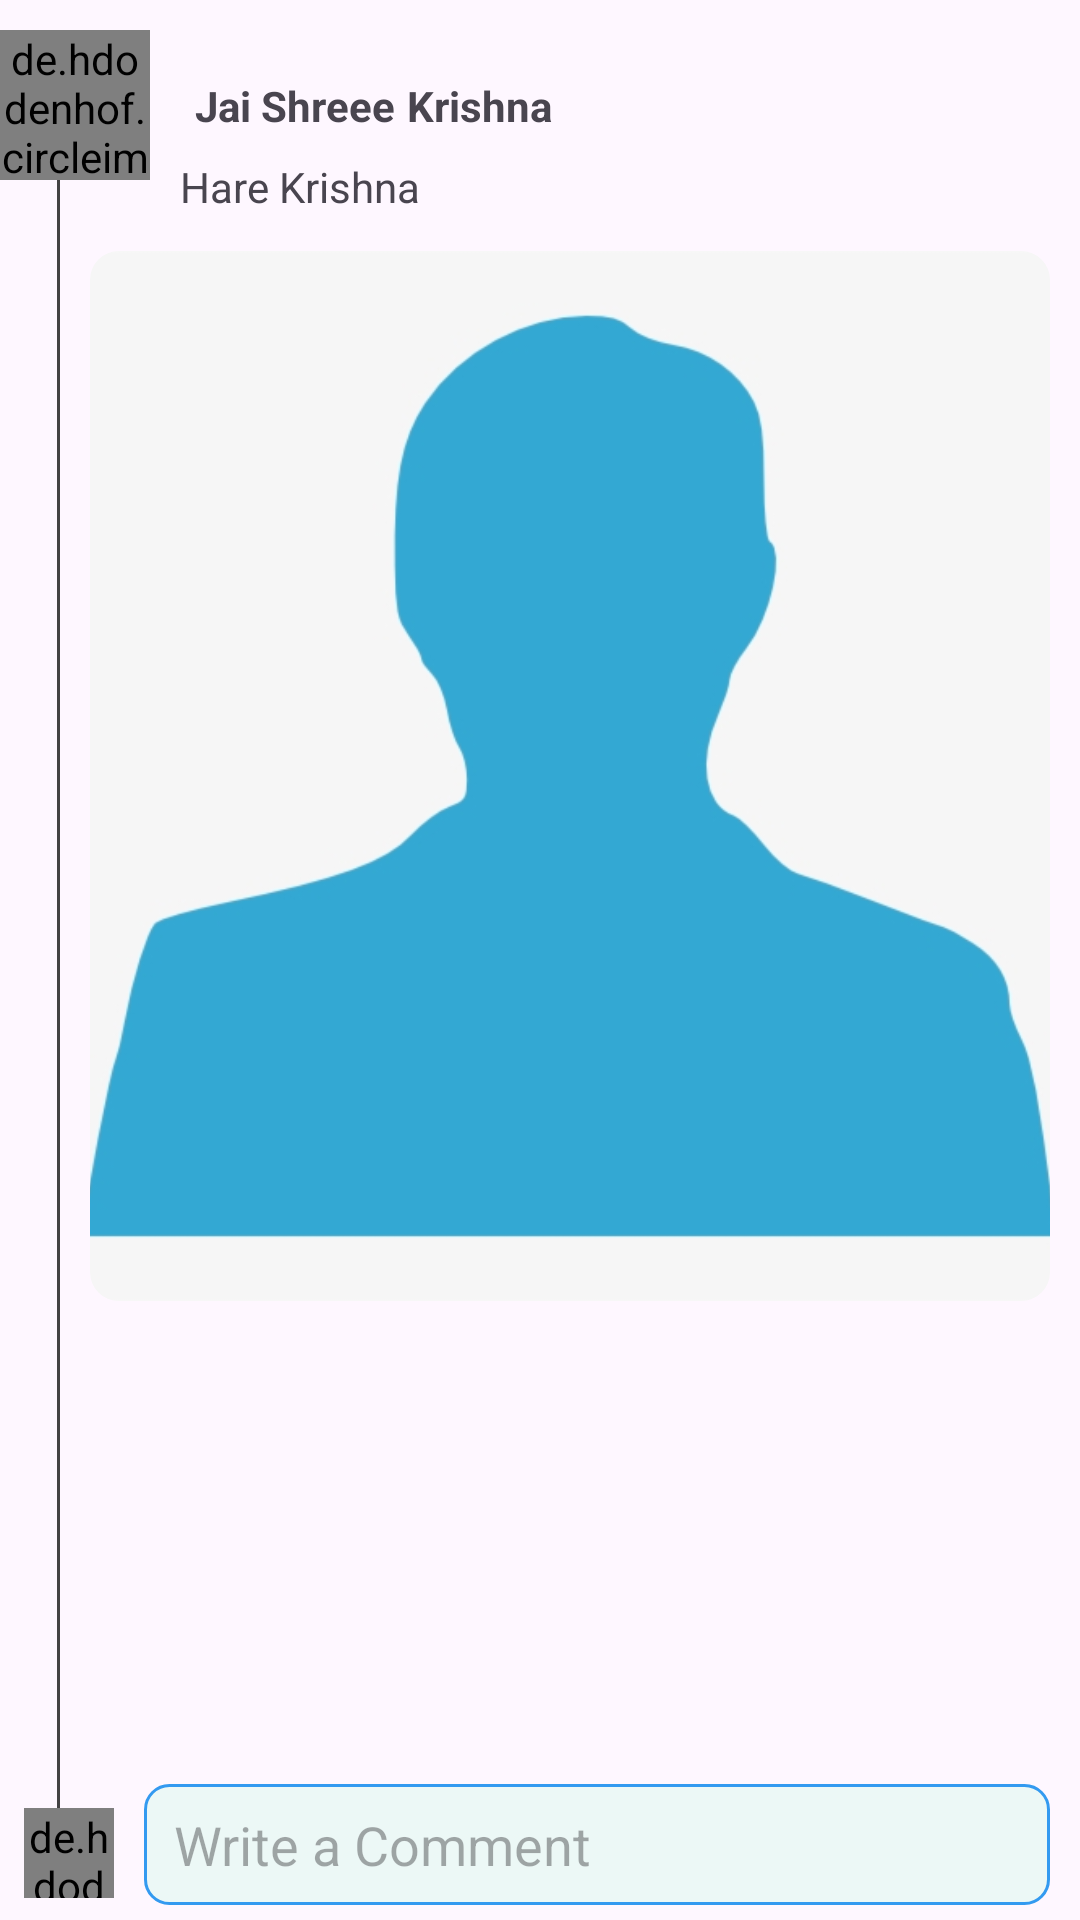

Android layout source for this screen:
<!-- AndroidManifest.xml: application theme Base.Theme.Stitch -->
<!-- res/layout/activity_comment.xml -->
<?xml version="1.0" encoding="utf-8"?>
<androidx.constraintlayout.widget.ConstraintLayout xmlns:android="http://schemas.android.com/apk/res/android"
    xmlns:app="http://schemas.android.com/apk/res-auto"
    xmlns:tools="http://schemas.android.com/tools"
    android:layout_width="match_parent"
    android:layout_height="match_parent"
    tools:context=".ActivityClass.CommentActivity">

                <de.hdodenhof.circleimageview.CircleImageView
                    android:id="@+id/profile_image"
                    android:layout_width="50dp"
                    android:layout_height="50dp"
                    android:layout_marginTop="10dp"
                    android:src="@drawable/kriana"
                    app:layout_constraintStart_toStartOf="parent"
                    app:layout_constraintTop_toTopOf="parent" />

                <TextView
                    android:id="@+id/userName"
                    android:layout_width="wrap_content"
                    android:layout_height="wrap_content"
                    android:layout_marginStart="15dp"
                    android:text="Jai Shreee"
                    android:textStyle="bold"
                    app:layout_constraintBottom_toBottomOf="@+id/profile_image"
                    app:layout_constraintStart_toEndOf="@+id/profile_image"
                    app:layout_constraintTop_toTopOf="@+id/profile_image" />

    <TextView
        android:id="@+id/lastName"
        android:layout_width="wrap_content"
        android:layout_height="wrap_content"
        android:text="Krishna "
        android:textStyle="bold"
        android:layout_marginStart="4dp"
        app:layout_constraintBottom_toBottomOf="@+id/userName"
        app:layout_constraintStart_toEndOf="@+id/userName"
        app:layout_constraintTop_toTopOf="@+id/userName" />

    <TextView
                    android:id="@+id/about"
                    android:layout_width="match_parent"
                    android:layout_height="wrap_content"
                    android:layout_marginStart="60dp"
                    android:layout_marginTop="8dp"
                    android:layout_marginEnd="20dp"
                    android:text="Hare Krishna"
                    app:layout_constraintEnd_toStartOf="@+id/userName"
                    app:layout_constraintStart_toStartOf="@+id/userName"
                    app:layout_constraintTop_toBottomOf="@+id/userName" />

                <com.google.android.material.imageview.ShapeableImageView
                    android:id="@+id/shapeableImageView"
                    android:layout_width="match_parent"
                    android:layout_height="350dp"
                    android:layout_marginStart="30dp"
                    android:layout_marginTop="12dp"
                    android:layout_marginEnd="10dp"
                    android:scaleType="centerCrop"
                    android:src="@drawable/kriana"
                    app:layout_constraintEnd_toEndOf="parent"
                    app:layout_constraintHorizontal_bias="0.0"
                    app:layout_constraintStart_toStartOf="parent"
                    app:layout_constraintTop_toBottomOf="@+id/about"
                    app:shapeAppearanceOverlay="@style/curved" />


    <androidx.recyclerview.widget.RecyclerView
        android:id="@+id/recyclerView"
        android:layout_width="match_parent"
        android:layout_height="wrap_content"
        android:layout_marginStart="30dp"
        android:layout_marginTop="10dp"
        android:layout_marginEnd="10dp"
        app:layoutManager="androidx.recyclerview.widget.LinearLayoutManager"
        app:layout_constraintEnd_toEndOf="parent"
        app:layout_constraintHorizontal_bias="0.0"
        app:layout_constraintStart_toStartOf="parent"
        app:layout_constraintTop_toBottomOf="@+id/shapeableImageView" />

    <View
        android:id="@+id/g5"
        android:layout_width="1dp"
        android:layout_height="0dp"
        android:layout_marginStart="50dp"
        android:layout_marginEnd="10dp"
        android:background="#EF373737"
        android:orientation="vertical"
        app:layout_constraintBottom_toTopOf="@+id/circleImageView"
        app:layout_constraintEnd_toStartOf="@+id/shapeableImageView"
        app:layout_constraintTop_toBottomOf="@+id/profile_image" />


    <de.hdodenhof.circleimageview.CircleImageView
        android:id="@+id/circleImageView"
        android:layout_width="30dp"
        android:layout_height="30dp"
        android:layout_marginStart="8dp"
        android:src="@drawable/kriana"
        app:layout_constraintBottom_toBottomOf="@+id/commentET"
        app:layout_constraintStart_toStartOf="parent"
        app:layout_constraintTop_toTopOf="@+id/commentET"
        app:layout_constraintVertical_bias="0.777" />

    <EditText
        android:id="@+id/commentET"
        android:layout_width="0dp"
        android:layout_height="wrap_content"
        android:layout_marginStart="10dp"
        android:layout_marginEnd="10dp"
        android:background="@drawable/comment_box_desgin"
        android:ems="10"
        android:textColor="#000000"
        android:layout_marginBottom="5dp"
        android:hint="Write a Comment"
        android:inputType="textMultiLine|textPersonName"
        android:maxLines="2"
        android:paddingLeft="10dp"
        android:paddingTop="8dp"
        android:paddingBottom="8dp"
        app:layout_constraintBottom_toBottomOf="parent"
        app:layout_constraintEnd_toEndOf="parent"
        app:layout_constraintStart_toEndOf="@+id/circleImageView" />

    <ImageView
        android:id="@+id/commentPostBtn"
        android:layout_width="wrap_content"
        android:layout_height="wrap_content"
        android:layout_marginEnd="5dp"
        app:layout_constraintBottom_toBottomOf="parent"
        app:layout_constraintEnd_toEndOf="@+id/commentET"
        app:layout_constraintTop_toTopOf="@+id/commentET"
        app:srcCompat="@drawable/baseline_send_24" />


</androidx.constraintlayout.widget.ConstraintLayout>
<!-- resources referenced by this layout -->
<resources>
  <!-- drawable comment_box_desgin (drawable) -->
  <?xml version="1.0" encoding="utf-8"?>
  <selector xmlns:android="http://schemas.android.com/apk/res/android">
      <item>
  
          <shape android:shape="rectangle">
  
  
              <corners android:radius="8dp"/>
              <solid android:color="@color/lightGreen"/>
              <stroke android:color="@color/blue"
                  android:width="1dp"/>
          </shape>
      </item>
  </selector>
  <!-- drawable kriana: jpeg bitmap (drawable, 34242 bytes) -->
  <style name="curved">
          <item name="cornerSize">3%</item>
      </style>
  <style name="Base.Theme.Stitch" parent="Theme.Material3.DayNight.NoActionBar">
          Customize your light theme here.
          <item name="colorPrimary">@color/blue</item>
      </style>
  <color name="lightGreen">#ECF8F6</color>
  <color name="blue">#339AF0</color>
</resources>
